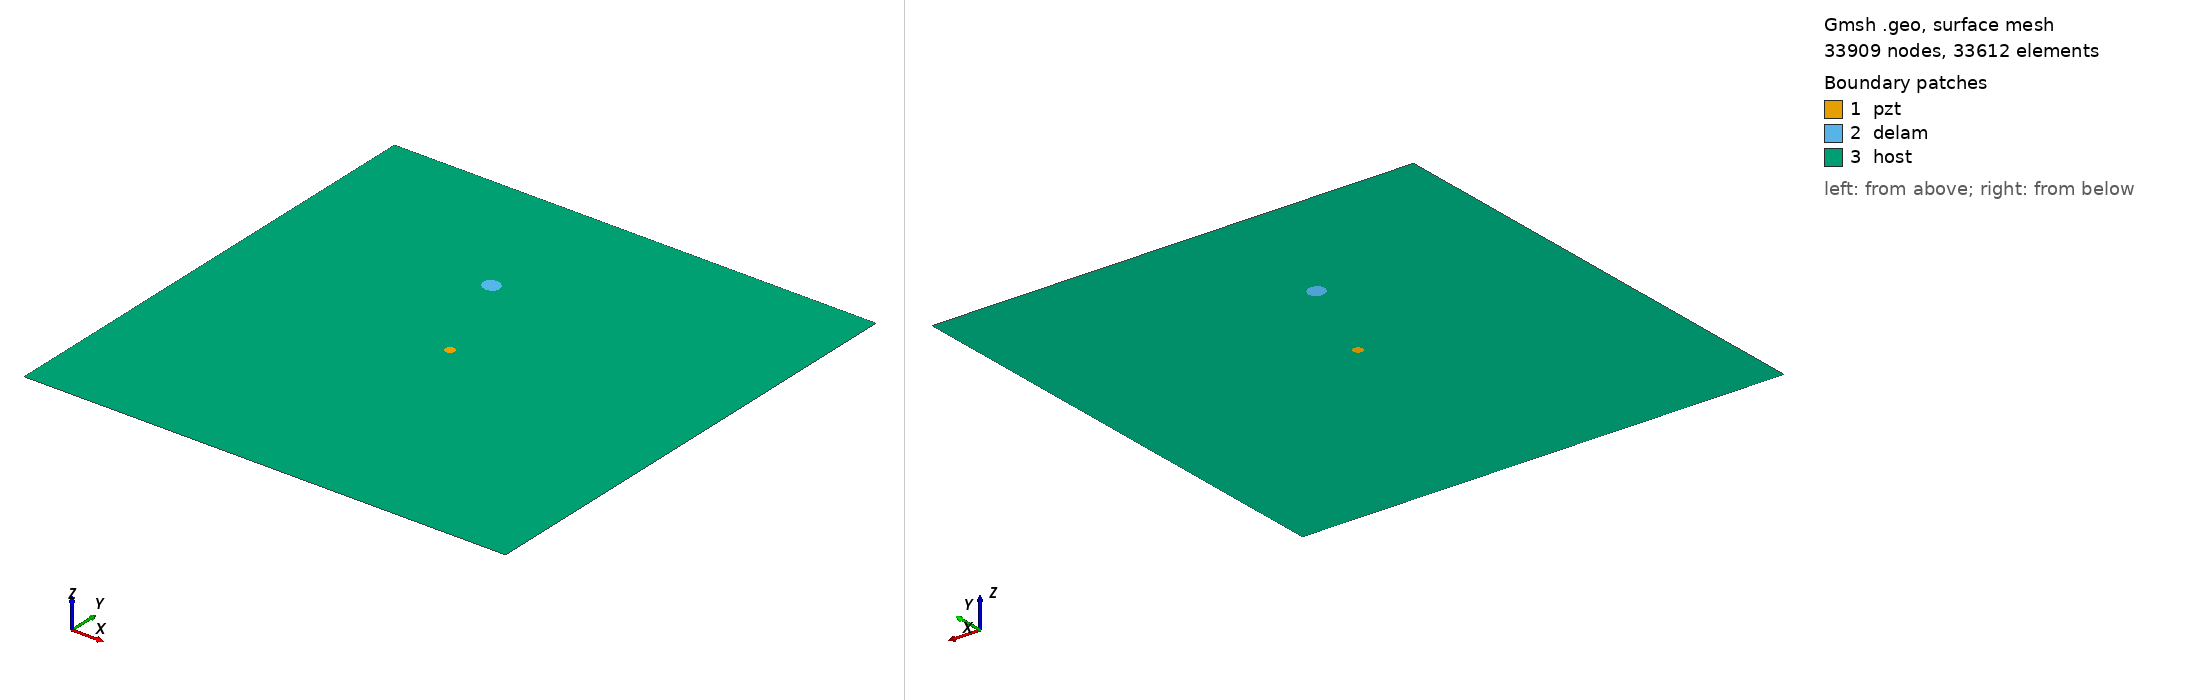

Gmsh geometry script, surface-meshed: 33909 nodes, 33612 surface elements. Boundary patches (legend numbers): 1 pzt, 2 delam, 3 host. Left view from above one corner, right view from below the opposite corner. Legend entries are the model's physical surfaces. The drawing asked Gmsh for element sizes between 1% and 20% of the model's largest extent; the script's own settings can give other sizes.

=== m1_rand_single_delam_432.geo (drawn) ===
SetFactory("OpenCASCADE");
L=0.500000; 
W=0.500000; 
a=0.009624; 
b=0.008240; 
x=0.209635; 
y=0.358357; 
alpha=0.817223 *Pi; 
r=0.005000; 
xpzt=0.250000; 
ypzt=0.250000; 
//+
Point(1) = {0, 0, 0, 1.0};
//+
Point(2) = {L, 0, 0, 1.0};
//+
Point(3) = {L, W, 0, 1.0};
//+
Point(4) = {0, W, 0, 1.0};
//+
Line(1) = {1, 2};
//+
Line(2) = {2, 3};
//+
Line(3) = {3, 4};
//+
Line(4) = {4, 1};
//+
Circle(5) = {xpzt, ypzt, -0, r, 0, 2*Pi};
//+
Ellipse(6) = {x, y, -0, a, b, 0, 2*Pi};
//+
Rotate {{0, 0, 1}, {x, y, 0}, alpha} {
  Curve{6}; 
}
//+
Curve Loop(1) = {4, 1, 2, 3};
//+
Curve Loop(2) = {6};
//+
Curve Loop(3) = {5};
//+
Curve Loop(4) = {6};
//+
Curve Loop(5) = {5};
//+
Plane Surface(1) = {5};
//+
Plane Surface(2) = {4};
//+
Plane Surface(3) = {1, 2, 3};
//+
Point(9) = {xpzt, ypzt, 0, 1.0};
//+
Point{9} In Surface {1};// mesh node at centre of pzt
//+
Physical Surface("pzt") = {1};
//+
Physical Surface("delam") = {2};
//+
Physical Surface("host") = {3};

Mesh.Algorithm = 6; // Frontal
Mesh.CharacteristicLengthFactor = 0.068000;
Mesh.CharacteristicLengthMin = 0.001000;
Mesh.CharacteristicLengthMax = 0.200000;
Mesh.RecombineAll = 1; // Apply recombination algorithm
Mesh.SubdivisionAlgorithm = 1; // 1: all quadrangles
Mesh.Smoothing = 1;
